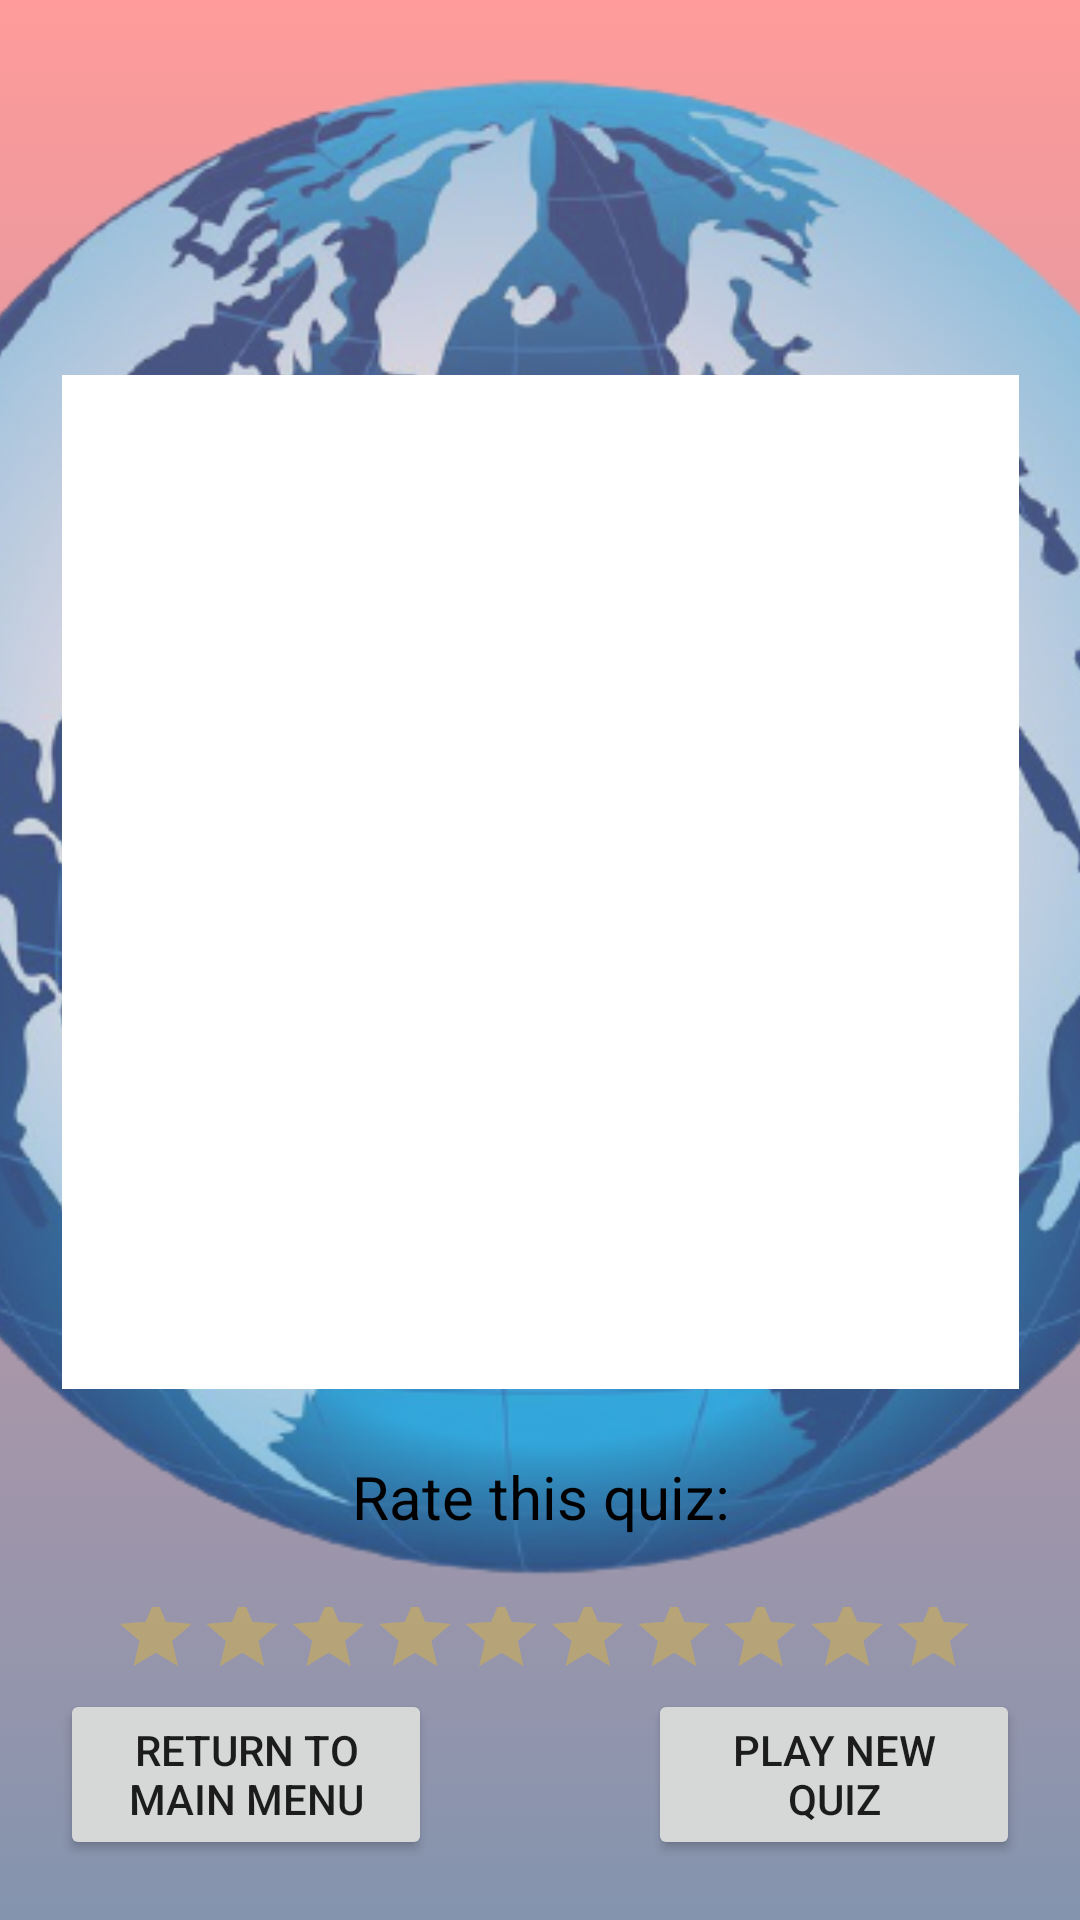

Android layout source for this screen:
<!-- AndroidManifest.xml: application theme Theme.Quizeo -->
<!-- res/layout/fragment_finish_quiz.xml -->
<?xml version="1.0" encoding="utf-8"?>
<androidx.constraintlayout.widget.ConstraintLayout xmlns:android="http://schemas.android.com/apk/res/android"
    xmlns:app="http://schemas.android.com/apk/res-auto"
    xmlns:tools="http://schemas.android.com/tools"
    android:layout_width="match_parent"
    android:layout_height="match_parent"
    android:background="@drawable/gradient"
    tools:context=".AnswerQuizActivity">


    <ImageView
        android:id="@+id/globeFinish"
        android:layout_width="528dp"
        android:layout_height="528dp"
        android:layout_marginBottom="100dp"
        android:alpha="0.7"
        android:contentDescription="@string/globe"
        android:src="@drawable/globe2_removebg_preview"
        app:layout_constraintBottom_toBottomOf="parent"
        app:layout_constraintEnd_toEndOf="parent"
        app:layout_constraintHorizontal_bias="0.497"
        app:layout_constraintStart_toStartOf="parent" />

    <ImageView
        android:id="@+id/globeFinishDark"
        android:layout_width="528dp"
        android:layout_height="528dp"
        android:layout_marginBottom="100dp"
        android:alpha="0.7"
        android:contentDescription="@string/globe"
        android:src="@drawable/darker_globe"
        android:visibility="invisible"
        app:layout_constraintBottom_toBottomOf="parent"
        app:layout_constraintEnd_toEndOf="parent"
        app:layout_constraintHorizontal_bias="0.497"
        app:layout_constraintStart_toStartOf="parent" />

    <TextView
        android:id="@+id/quiz_name"
        android:layout_width="329dp"
        android:layout_height="35dp"
        android:layout_marginTop="60dp"
        android:textSize="25sp"
        android:gravity="center"
        android:textColor="@color/black"
        app:layout_constraintEnd_toEndOf="parent"
        app:layout_constraintStart_toStartOf="parent"
        app:layout_constraintTop_toTopOf="parent" />

    <TextView
        android:id="@+id/finished_quiz_info"
        android:layout_width="319dp"
        android:layout_height="338dp"
        android:layout_marginTop="30dp"
        android:background="?attr/colorPrimary"
        android:gravity="center"
        android:textColor="?attr/colorOnPrimary"
        android:textSize="30sp"
        app:layout_constraintEnd_toEndOf="@+id/quiz_name"
        app:layout_constraintStart_toStartOf="@+id/quiz_name"
        app:layout_constraintTop_toBottomOf="@+id/quiz_name" />

    <Button
        android:id="@+id/quizes_menu"
        android:layout_width="124dp"
        android:layout_height="57dp"
        android:layout_marginEnd="20dp"
        android:layout_marginBottom="20dp"
        android:text="@string/play_new_quiz"
        app:layout_constraintBottom_toBottomOf="parent"
        app:layout_constraintEnd_toEndOf="parent" />

    <Button
        android:id="@+id/main_menu"
        android:layout_width="124dp"
        android:layout_height="57dp"
        android:layout_marginStart="20dp"
        android:layout_marginBottom="20dp"
        android:text="@string/return_to_main_menu"
        app:layout_constraintBottom_toBottomOf="parent"
        app:layout_constraintStart_toStartOf="parent" />


    <RatingBar
        android:id="@+id/rating_bar"
        android:layout_width="476dp"
        android:layout_height="76dp"
        android:numStars="10"
        android:scaleX="0.6"
        android:scaleY="0.6"
        android:stepSize="1"
        android:theme="@style/ratingBar"
        app:layout_constraintEnd_toEndOf="parent"
        app:layout_constraintStart_toStartOf="parent"
        app:layout_constraintTop_toBottomOf="@+id/rate_quiz_text" />

    <TextView
        android:id="@+id/rate_quiz_text"
        android:layout_width="166dp"
        android:layout_height="32dp"
        android:layout_marginTop="20dp"
        android:gravity="center"
        android:text="@string/rate_this_quiz"
        android:textSize="20sp"
        android:textColor="@color/black"
        app:layout_constraintEnd_toEndOf="@+id/finished_quiz_info"
        app:layout_constraintStart_toStartOf="@+id/finished_quiz_info"
        app:layout_constraintTop_toBottomOf="@+id/finished_quiz_info" />

</androidx.constraintlayout.widget.ConstraintLayout>
<!-- resources referenced by this layout -->
<resources>
  <color name="black">#FF000000</color>
  <!-- drawable darker_globe: png bitmap (drawable, 262612 bytes) -->
  <!-- drawable globe2_removebg_preview: png bitmap (drawable, 285513 bytes) -->
  <!-- drawable gradient (drawable) -->
  <?xml version="1.0" encoding="utf-8"?>
  <selector xmlns:android="http://schemas.android.com/apk/res/android">
      <item>
          <shape>
              <gradient
                  android:startColor="@color/red"
                  android:endColor="@color/blue"
                  android:angle="270">
              </gradient>
          </shape>
      </item>
  </selector>
  <string name="globe">background globe</string>
  <string name="play_new_quiz">Play new quiz</string>
  <string name="rate_this_quiz">Rate this quiz:</string>
  <string name="return_to_main_menu">Return to main menu</string>
  <style name="ratingBar" parent="Theme.AppCompat.NoActionBar">
          <item name="colorControlNormal">@color/yellow</item>
          <item name="colorControlActivated">@color/yellow</item>
          <item name="colorControlHighlight">@color/yellow</item>
      </style>
  <style name="Theme.Quizeo" parent="Theme.MaterialComponents.DayNight.NoActionBar">
          
          <item name="colorPrimary">@color/white</item>
          <item name="colorPrimaryVariant">@color/redd</item>
          <item name="colorOnPrimary">@color/black</item>
          
          <item name="colorSecondary">@color/gray</item>
          <item name="colorSecondaryVariant">@color/teal_700</item>
          <item name="colorOnSecondary">@color/black</item>
          
          <item name="android:statusBarColor" tools:targetApi="l">?attr/colorPrimaryVariant</item>
          
          <item name="colorSurface">@color/popupOrange</item>
          <item name="colorAccent">@color/purple</item>
          <item name="colorBackgroundFloating">@color/white</item>
          <item name="colorControlActivated">@color/brightred</item>
      </style>
  <color name="red">#99FF5858</color>
  <color name="blue">#99334D79</color>
  <color name="yellow">#FFC600</color>
  <color name="white">#FFFFFFFF</color>
  <color name="redd">#FF700000</color>
  <color name="gray">#FF454545</color>
  <color name="teal_700">#FF018786</color>
  <color name="popupOrange">#E16A02</color>
  <color name="purple">#3F51B5</color>
  <color name="brightred">#ED0909</color>
</resources>
